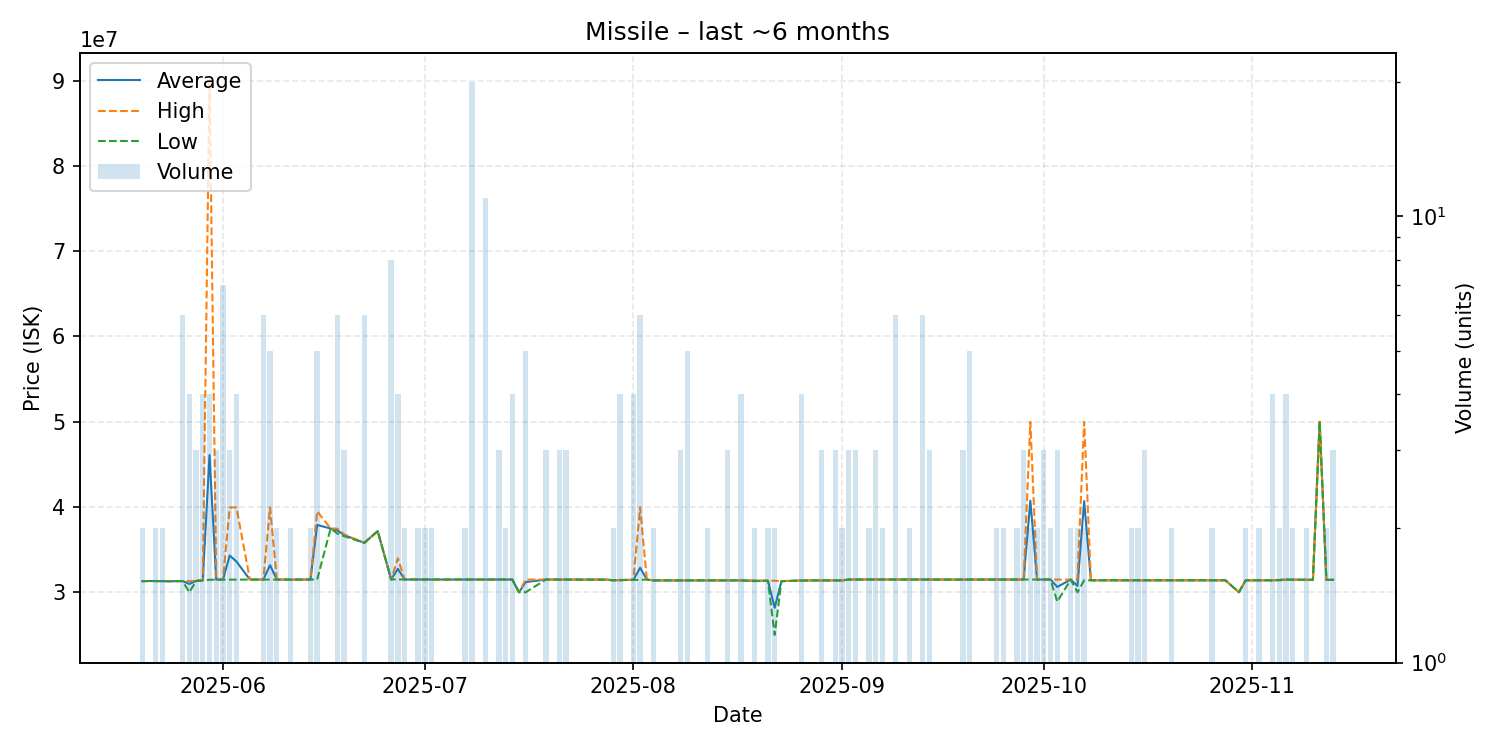

Data behind this chart, as committed beside it:
date, average, highest, lowest, order_count, volume
2025-05-20, 31300000, 31310000, 31290000, 2, 2
2025-05-21, 31320000, 31320000, 31320000, 1, 1
2025-05-22, 31310000, 31320000, 31300000, 2, 2
2025-05-23, 31310000, 31310000, 31310000, 2, 2
2025-05-24, 31290000, 31290000, 31290000, 1, 1
2025-05-25, 31300000, 31300000, 31300000, 1, 1
2025-05-26, 31310000, 31310000, 31310000, 6, 6
2025-05-27, 30970000, 31290000, 30000000, 4, 4
2025-05-28, 31330000, 31360000, 31315000, 3, 3
2025-05-29, 31422500, 31440000, 31370000, 4, 4
2025-05-30, 46095000, 90000000, 31460000, 4, 4
2025-05-31, 31483333, 31490000, 31480000, 3, 3
2025-06-01, 31488571, 31490000, 31480000, 7, 7
2025-06-02, 34310000, 39950000, 31490000, 3, 3
2025-06-03, 33605000, 39950000, 31490000, 4, 4
2025-06-05, 31490000, 31490000, 31490000, 1, 1
2025-06-06, 31490000, 31490000, 31490000, 1, 1
2025-06-07, 31488333, 31490000, 31480000, 6, 6
2025-06-08, 33178000, 39950000, 31485000, 5, 5
2025-06-09, 31490000, 31490000, 31490000, 2, 2
2025-06-10, 31480000, 31480000, 31480000, 1, 1
2025-06-11, 31480000, 31480000, 31480000, 2, 2
2025-06-12, 31490000, 31490000, 31490000, 1, 1
2025-06-13, 31490000, 31490000, 31490000, 1, 1
2025-06-14, 31490000, 31490000, 31490000, 2, 2
2025-06-15, 37898000, 39500000, 31490000, 3, 5
2025-06-17, 37480000, 37480000, 37480000, 1, 1
2025-06-18, 37258333, 37450000, 36885000, 5, 6
2025-06-19, 36713333, 36780000, 36580000, 3, 3
2025-06-22, 35798333, 35800000, 35790000, 6, 6
2025-06-24, 37170000, 37170000, 37170000, 1, 1
2025-06-26, 31500000, 31500000, 31500000, 8, 8
2025-06-27, 32745000, 33990000, 31500000, 4, 4
2025-06-28, 31495000, 31500000, 31490000, 2, 2
2025-06-30, 31490000, 31490000, 31490000, 2, 2
2025-07-01, 31490000, 31490000, 31490000, 2, 2
2025-07-02, 31490000, 31490000, 31490000, 2, 2
2025-07-04, 31490000, 31490000, 31490000, 1, 1
2025-07-05, 31490000, 31490000, 31490000, 1, 1
2025-07-07, 31490000, 31490000, 31490000, 1, 2
2025-07-08, 31490000, 31490000, 31490000, 4, 20
2025-07-10, 31490000, 31490000, 31490000, 2, 11
2025-07-11, 31490000, 31490000, 31490000, 1, 1
2025-07-12, 31490000, 31490000, 31490000, 3, 3
2025-07-13, 31490000, 31490000, 31490000, 2, 2
2025-07-14, 31490000, 31490000, 31490000, 4, 4
2025-07-15, 30000000, 30000000, 30000000, 1, 1
2025-07-16, 31192000, 31490000, 30000000, 5, 5
2025-07-19, 31490000, 31490000, 31490000, 3, 3
2025-07-21, 31490000, 31490000, 31490000, 3, 3
2025-07-22, 31490000, 31490000, 31490000, 3, 3
2025-07-25, 31480000, 31480000, 31480000, 1, 1
2025-07-26, 31480000, 31480000, 31480000, 1, 1
2025-07-27, 31480000, 31480000, 31480000, 1, 1
2025-07-28, 31480000, 31480000, 31480000, 1, 1
2025-07-29, 31400000, 31400000, 31400000, 1, 2
2025-07-30, 31412500, 31450000, 31400000, 4, 4
2025-07-31, 31450000, 31450000, 31450000, 1, 1
2025-08-01, 31450000, 31450000, 31450000, 3, 4
2025-08-02, 32873333, 39950000, 31450000, 6, 6
... 82 more rows
